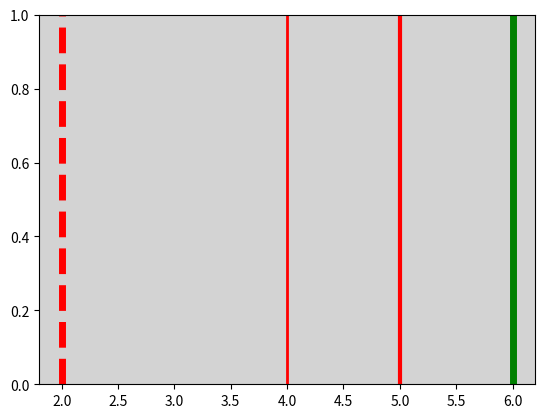

Python code for this plot:
"""
5. Как задать цвет фона графика в Matplotlib?
"""
from dataclasses import dataclass, field
from random import randint, choice

import matplotlib.pyplot as plt


@dataclass
class Line:
    level: int = field(default_factory=lambda: randint(1, 10))
    color: str = field(default_factory=lambda: choice(('r', 'g', 'b')))
    line_style: str = field(default_factory=lambda: choice(('--', ':', '-')))
    line_width: int = field(default_factory=lambda: randint(1, 5))


def draw_lines_and_set_background_color(*args: Line) -> None:
    for line in args:
        plt.axvline(x=line.level, color=line.color, linestyle=line.line_style, linewidth=line.line_width)

    plt.gca().set_facecolor('lightgrey')
    plt.show()


def main() -> None:
    draw_lines_and_set_background_color(
        Line(),
        Line(),
        Line(),
        Line()
    )


if __name__ == '__main__':
    main()
